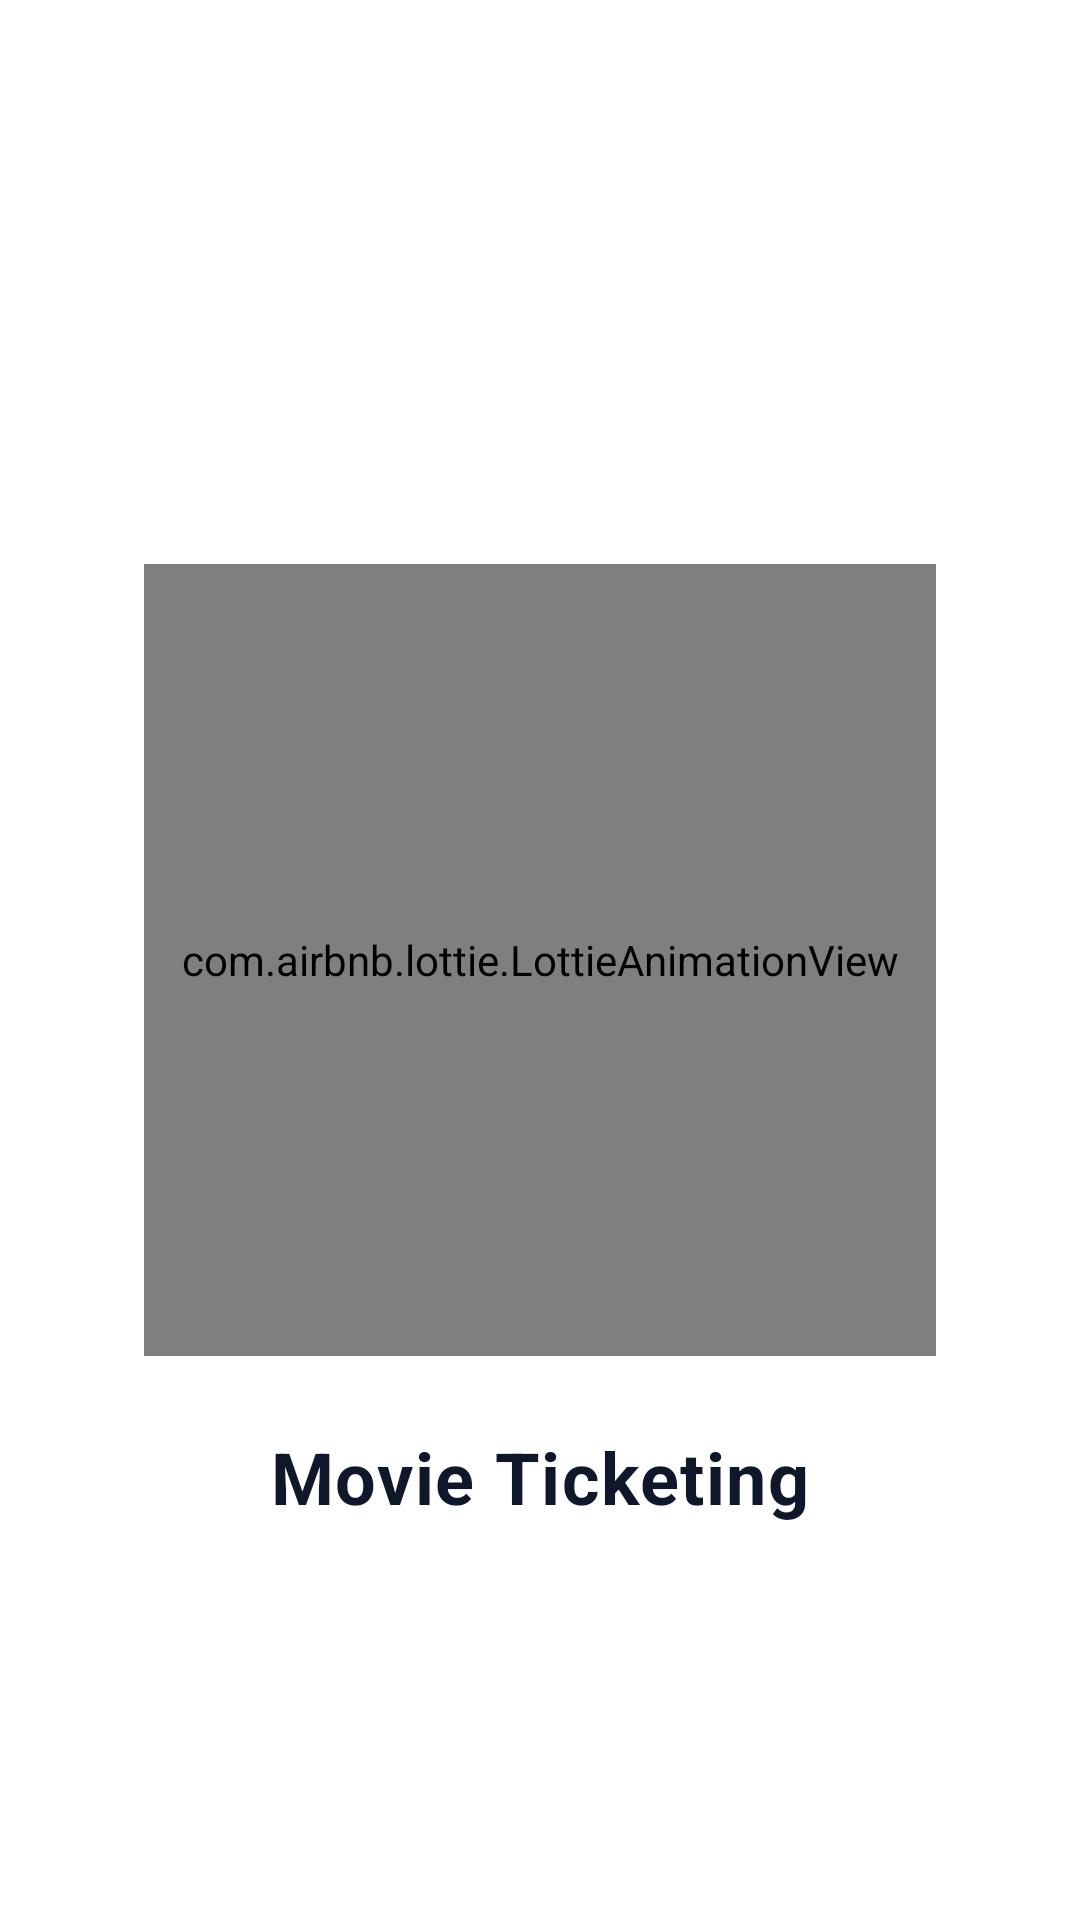

Reconstruct the res/layout file that produces this screen, plus the resources it refers to.
<!-- AndroidManifest.xml: activity theme Theme.EventTicketing.Splash -->
<!-- res/layout/activity_splash.xml -->
<?xml version="1.0" encoding="utf-8"?>
<androidx.constraintlayout.widget.ConstraintLayout
    xmlns:android="http://schemas.android.com/apk/res/android"
    xmlns:app="http://schemas.android.com/apk/res-auto"
    android:layout_width="match_parent"
    android:layout_height="match_parent"
    android:background="@color/white">

    <com.airbnb.lottie.LottieAnimationView
        android:id="@+id/lottie_splash"
        android:layout_width="0dp"
        android:layout_height="0dp"
        android:layout_marginStart="48dp"
        android:layout_marginEnd="48dp"
        app:layout_constraintTop_toTopOf="parent"
        app:layout_constraintBottom_toBottomOf="parent"
        app:layout_constraintStart_toStartOf="parent"
        app:layout_constraintEnd_toEndOf="parent"
        app:layout_constraintDimensionRatio="1:1"
        app:lottie_rawRes="@raw/splash_animation"
        app:lottie_autoPlay="true"
        app:lottie_loop="true" />

    <TextView
        android:id="@+id/tv_app_name"
        android:layout_width="wrap_content"
        android:layout_height="wrap_content"
        android:layout_marginTop="24dp"
        android:text="@string/app_name"
        android:textColor="@color/slate_900"
        android:textSize="24sp"
        android:textStyle="bold"
        android:letterSpacing="0.02"
        app:layout_constraintTop_toBottomOf="@id/lottie_splash"
        app:layout_constraintStart_toStartOf="parent"
        app:layout_constraintEnd_toEndOf="parent" />

</androidx.constraintlayout.widget.ConstraintLayout>
<!-- resources referenced by this layout -->
<resources>
  <color name="slate_900">#0F172A</color>
  <color name="white">#FFFFFF</color>
  <string name="app_name">Movie Ticketing</string>
  <style name="Theme.EventTicketing.Splash" parent="Theme.EventTicketing">
          <item name="android:windowBackground">@color/white</item>
          <item name="android:statusBarColor">@color/white</item>
      </style>
  <style name="Theme.EventTicketing" parent="Theme.Material3.Light.NoActionBar">
  
          
          <item name="colorPrimary">@color/accent_blue</item>
          <item name="colorPrimaryDark">@color/accent_blue_dark</item>
          <item name="colorOnPrimary">@color/on_accent</item>
          <item name="colorPrimaryContainer">@color/accent_blue_light</item>
          <item name="colorOnPrimaryContainer">@color/slate_900</item>
  
          
          <item name="android:colorBackground">@color/background_grey</item>
          <item name="colorSurface">@color/surface_card</item>
          <item name="colorOnSurface">@color/slate_900</item>
          <item name="colorOnSurfaceVariant">@color/slate_600</item>
          <item name="colorOutline">@color/slate_200</item>
  
          
          <item name="colorError">@color/status_error</item>
  
          
          <item name="android:statusBarColor">@color/white</item>
          <item name="android:windowLightStatusBar">true</item>
          <item name="android:navigationBarColor">@color/white</item>
          <item name="android:windowLightNavigationBar" tools:targetApi="o_mr1">true</item>
  
          
          <item name="shapeAppearanceSmallComponent">@style/ShapeAppearance.App.Small</item>
          <item name="shapeAppearanceMediumComponent">@style/ShapeAppearance.App.Medium</item>
      </style>
  <color name="accent_blue">#1D4ED8</color>
  <color name="accent_blue_dark">#1E40AF</color>
  <color name="on_accent">#FFFFFF</color>
  <color name="accent_blue_light">#DBEAFE</color>
  <color name="background_grey">#F8FAFC</color>
  <color name="surface_card">#FFFFFF</color>
  <color name="slate_600">#475569</color>
  <color name="slate_200">#E2E8F0</color>
  <color name="status_error">#DC2626</color>
  <style name="ShapeAppearance.App.Small" parent="ShapeAppearance.Material3.SmallComponent">
          <item name="cornerFamily">rounded</item>
          <item name="cornerSize">12dp</item>
      </style>
  <style name="ShapeAppearance.App.Medium" parent="ShapeAppearance.Material3.MediumComponent">
          <item name="cornerFamily">rounded</item>
          <item name="cornerSize">16dp</item>
      </style>
</resources>
